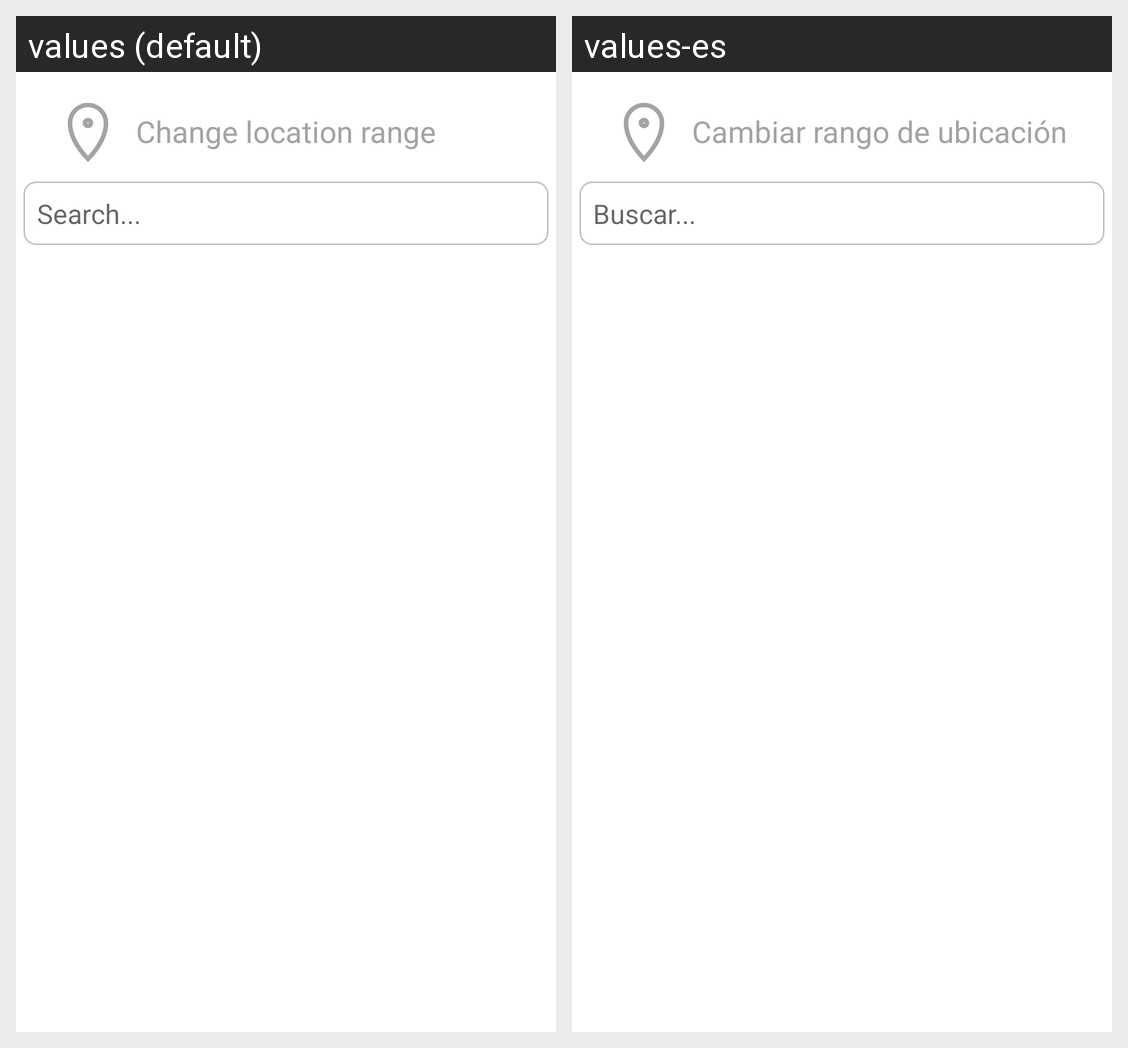

The same Android screen rendered under two of its app's locales, left to right. List the strings drawn on it with the default value and each locale's translation.
Android screen res/layout/fragment_home.xml rendered under 2 locales, left to right: values (default), values-es. Device: Nexus 5 (rendered at 1080×1920; each locale shown at half size, 540×960, under a caption strip naming it); theme Theme.AudioguiasAndroid.
Strings drawn on this screen, with the default value and each locale's value (text and hints the layout hard-codes, and strings that could not be matched under every locale, appear in the picture but are not listed):

change_location_range
  values: Change location range
  values-es: Cambiar rango de ubicación

search_edit_text
  values: Search...
  values-es: Buscar...
